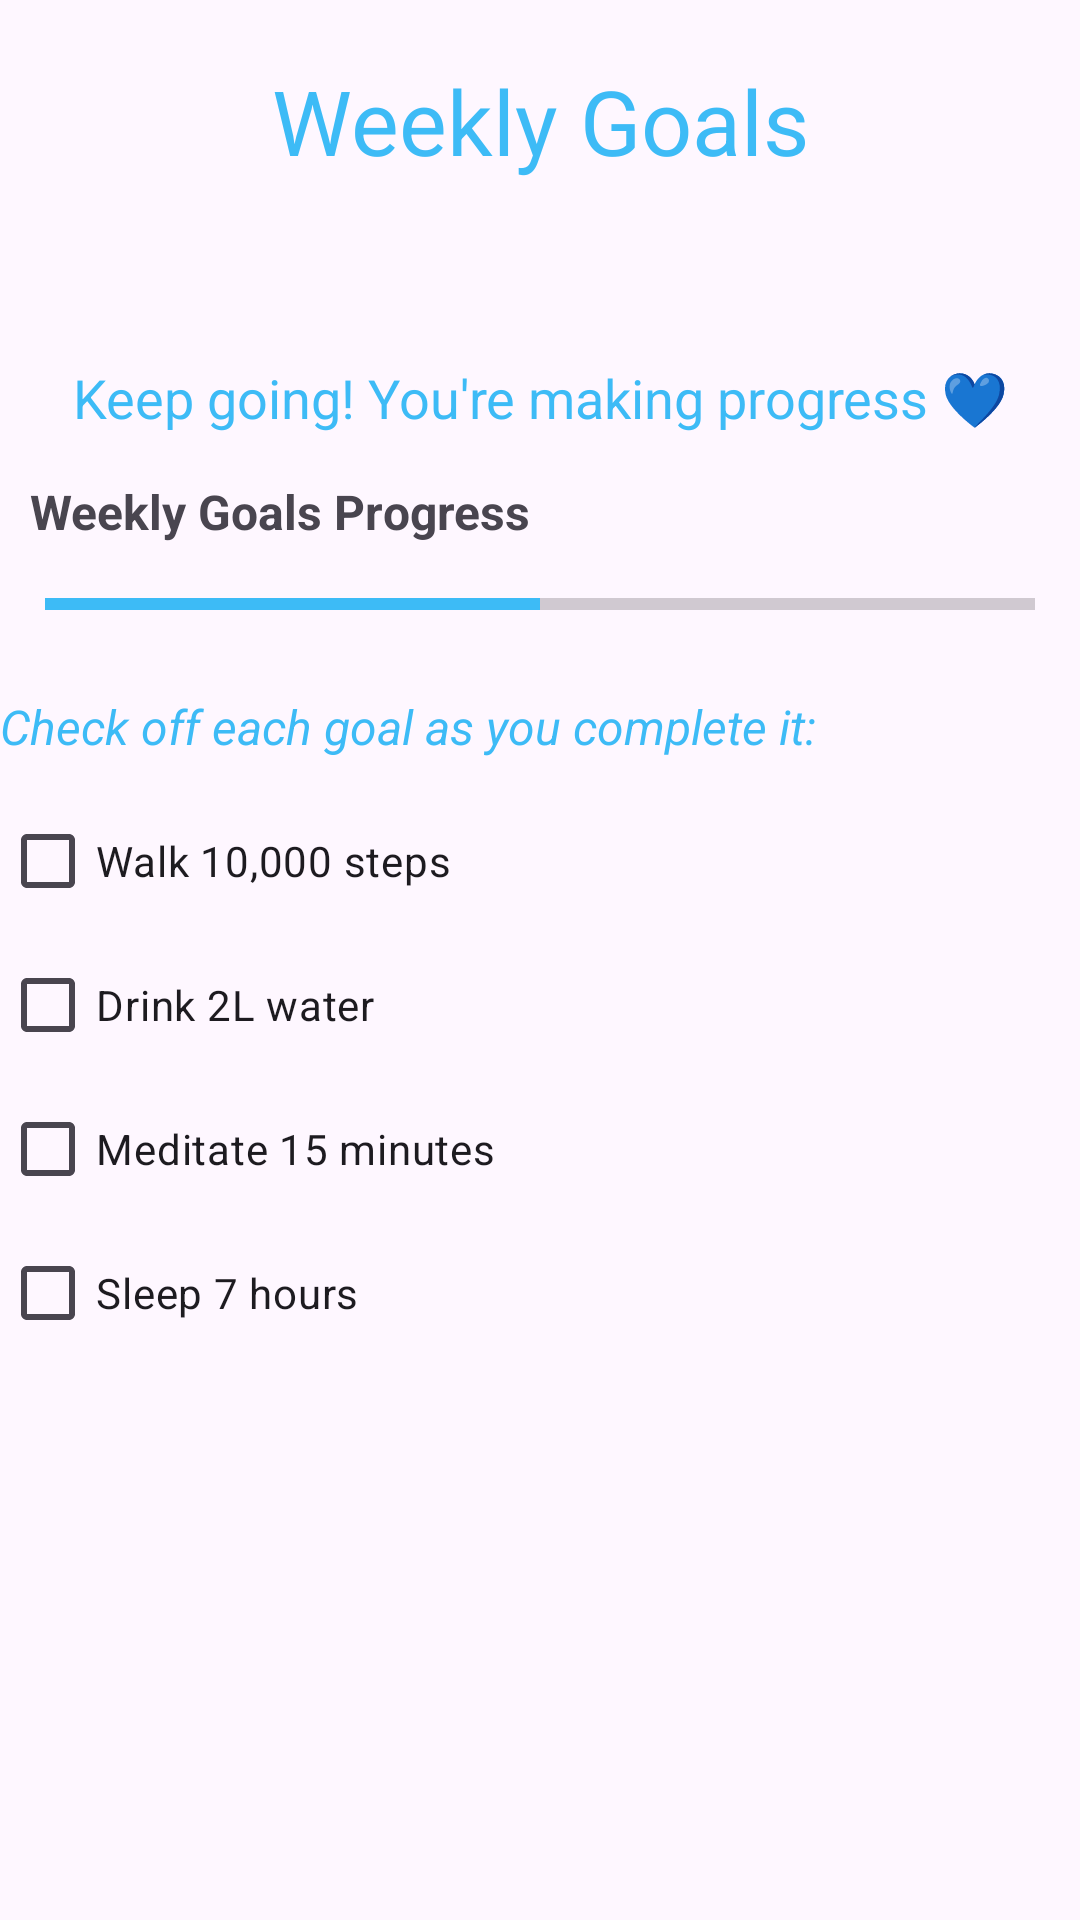

The Android layout XML behind this screen, and the referenced resources:
<!-- AndroidManifest.xml: application theme Theme.Simba_wellnessApp -->
<!-- res/layout/activity_weekly_goals.xml -->
<?xml version="1.0" encoding="utf-8"?>
<LinearLayout
    xmlns:android="http://schemas.android.com/apk/res/android"
    xmlns:app="http://schemas.android.com/apk/res-auto"
    xmlns:tools="http://schemas.android.com/tools"
    android:id="@+id/main"
    android:orientation="vertical"
    android:layout_width="match_parent"
    android:layout_height="match_parent"
    tools:context=".WeeklyGoals">

    <TextView
        android:layout_width="match_parent"
        android:layout_height="wrap_content"
        android:text="Weekly Goals"
        android:textColor="#3DBBF6"
        android:layout_marginTop="20dp"
        android:textSize="30dp"
        android:textAlignment="center"/>

    <ImageView
        android:layout_width="wrap_content"
        android:layout_height="wrap_content"
        android:layout_margin="20dp"
        android:scaleType="centerCrop"
        android:src="@drawable/main2"
        />

    <TextView
        android:layout_width="match_parent"
        android:layout_height="wrap_content"
        android:text="Keep going! You're making progress 💙"
        android:textAlignment="center"
        android:textSize="18sp"
        android:layout_marginTop="20dp"
        android:textColor="#3DBBF6"/>

    <TextView
        android:layout_width="match_parent"
        android:layout_height="wrap_content"
        android:text="Weekly Goals Progress"
        android:textSize="16sp"
        android:textStyle="bold"
        android:layout_marginTop="15dp"
        android:layout_marginLeft="10dp"
        />

    <ProgressBar
        android:id="@+id/progressBarWeekly"
        android:layout_width="match_parent"
        android:layout_height="10dp"
        style="?android:attr/progressBarStyleHorizontal"
        android:progress="50"
        android:progressTint="#3DBBF6"
        android:layout_margin="15dp"/>

    <TextView
        android:layout_width="match_parent"
        android:layout_height="wrap_content"
        android:text="Check off each goal as you complete it:"
        android:textSize="16sp"
        android:textStyle="italic"
        android:layout_marginTop="10dp"
        android:textColor="#3DBBF6"/>

    <LinearLayout
        android:layout_width="match_parent"
        android:layout_height="wrap_content"
        android:orientation="vertical"
        android:layout_marginTop="10dp">

        <CheckBox
            android:id="@+id/goalSteps"
            android:layout_width="match_parent"
            android:layout_height="wrap_content"
            android:text="Walk 10,000 steps"/>

        <CheckBox
            android:id="@+id/goalWater"
            android:layout_width="match_parent"
            android:layout_height="wrap_content"
            android:text="Drink 2L water"/>

        <CheckBox
            android:id="@+id/goalMeditate"
            android:layout_width="match_parent"
            android:layout_height="wrap_content"
            android:text="Meditate 15 minutes"/>

        <CheckBox
            android:id="@+id/goalSleep"
            android:layout_width="match_parent"
            android:layout_height="wrap_content"
            android:text="Sleep 7 hours"/>
    </LinearLayout>




</LinearLayout>
<!-- resources referenced by this layout -->
<resources>
  <style name="Theme.Simba_wellnessApp" parent="Base.Theme.Simba_wellnessApp" />
  <style name="Base.Theme.Simba_wellnessApp" parent="Theme.Material3.DayNight.NoActionBar">
          
          
      </style>
</resources>
